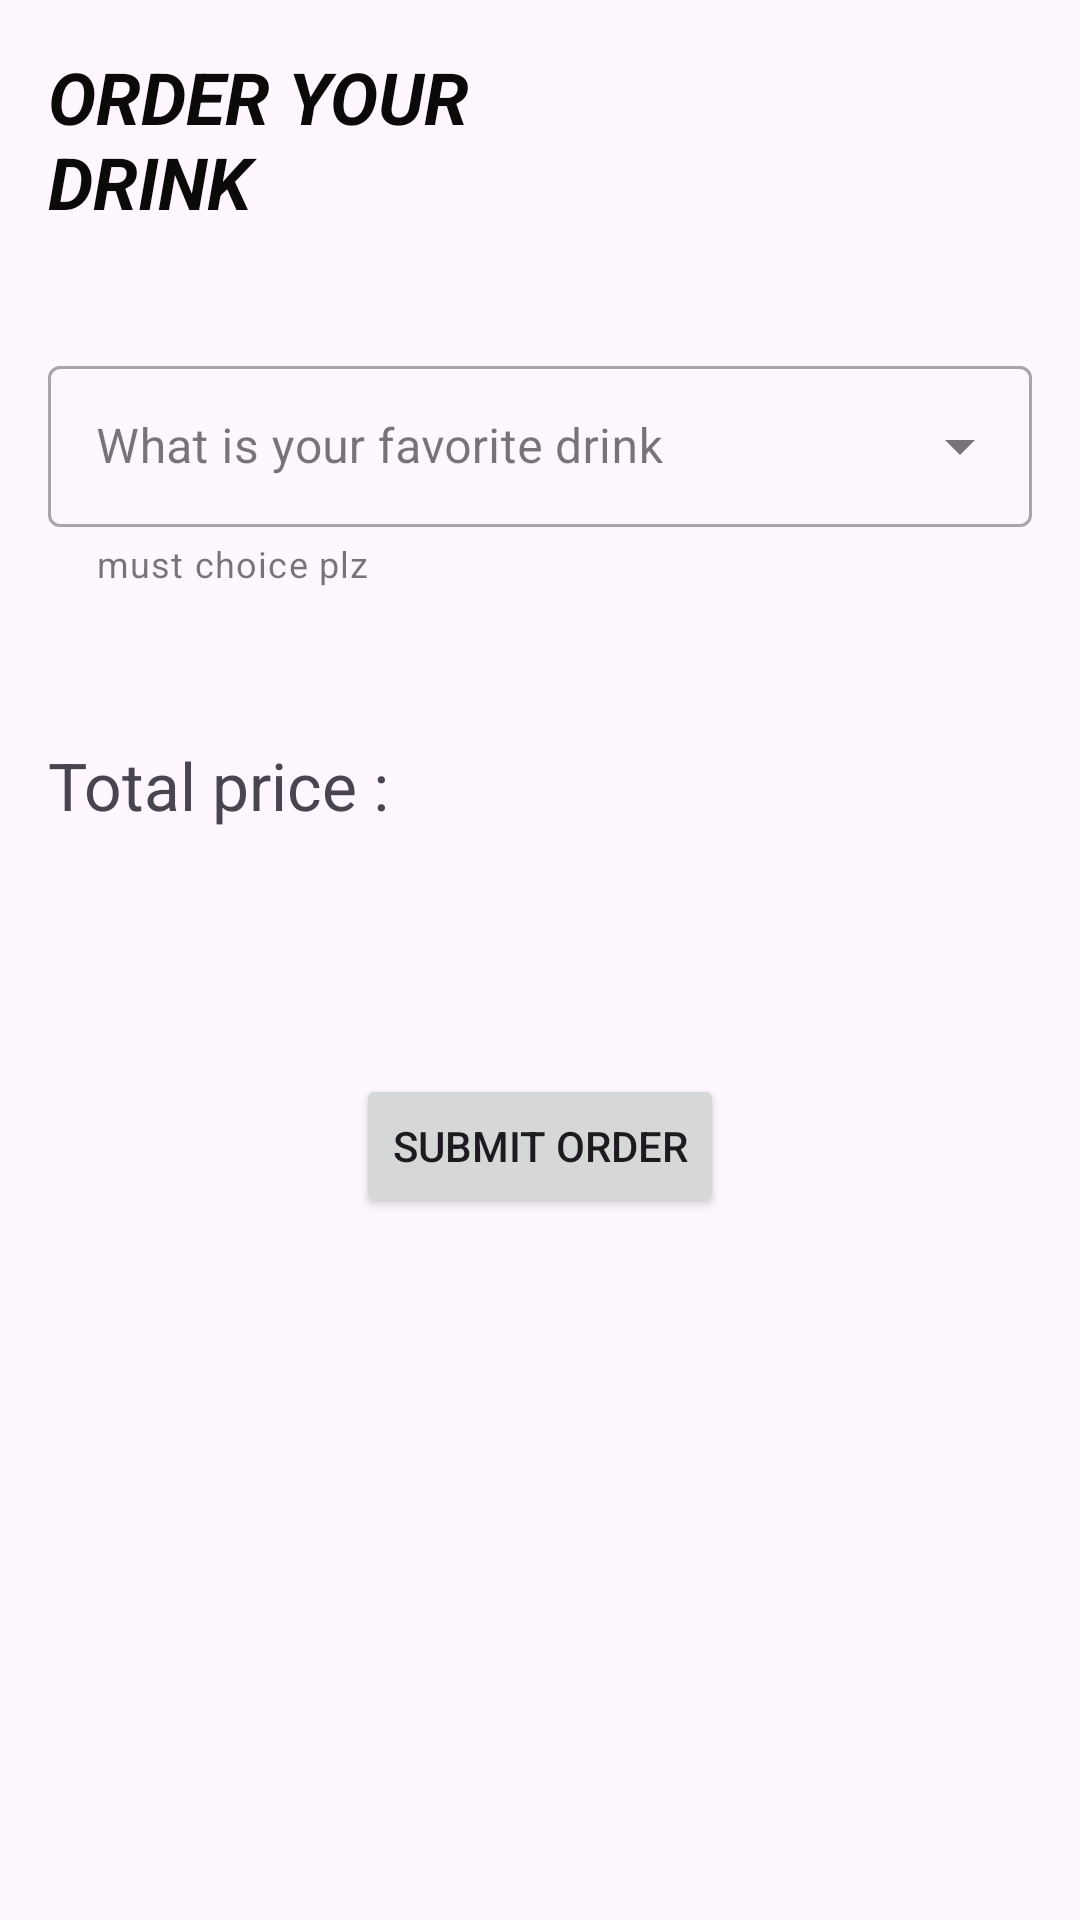

Reconstruct the res/layout file that produces this screen, plus the resources it refers to.
<!-- AndroidManifest.xml: application theme Theme.Task_one -->
<!-- res/layout/activity_main.xml -->
<?xml version="1.0" encoding="utf-8"?>
<androidx.constraintlayout.widget.ConstraintLayout xmlns:android="http://schemas.android.com/apk/res/android"
    xmlns:app="http://schemas.android.com/apk/res-auto"
    xmlns:tools="http://schemas.android.com/tools"
    android:layout_width="match_parent"
    android:layout_height="match_parent"

    tools:context=".MainActivity">

    <TextView
        android:id="@+id/t1"
        android:layout_width="0dp"
        android:layout_height="wrap_content"
        android:layout_margin="16dp"
        android:layout_marginStart="16dp"
        android:layout_marginTop="35dp"
        android:layout_marginBottom="783dp"
        android:text="@string/order"
        android:textAlignment="viewStart"
        android:textAllCaps="true"
        android:textColor="#0C090A"
        android:textSize="24sp"
        android:textStyle="bold|italic"
        app:layout_constraintBottom_toBottomOf="parent"
        app:layout_constraintEnd_toStartOf="@+id/guideline"
        app:layout_constraintHorizontal_bias="0.0"
        app:layout_constraintStart_toStartOf="parent"
        app:layout_constraintTop_toTopOf="parent"
        app:layout_constraintVertical_bias="0.0" />

    <androidx.constraintlayout.widget.Guideline
        android:id="@+id/guideline"
        android:layout_width="wrap_content"
        android:layout_height="wrap_content"
        android:orientation="vertical"
        app:layout_constraintGuide_percent="0.67" />

    <com.google.android.material.textfield.TextInputLayout
        android:id="@+id/edit"
        style="@style/Widget.MaterialComponents.TextInputLayout.OutlinedBox.ExposedDropdownMenu"
        android:layout_width="0dp"
        android:layout_height="wrap_content"
        android:layout_marginStart="16dp"
        android:layout_marginTop="40dp"
        android:layout_marginEnd="16dp"
        android:hint="What is your favorite drink"
        app:helperText="must choice plz"
        app:layout_constraintEnd_toEndOf="parent"
        app:layout_constraintHorizontal_bias="0.0"
        app:layout_constraintStart_toStartOf="parent"
        app:layout_constraintTop_toBottomOf="@+id/t1">

        <AutoCompleteTextView
            android:id="@+id/drinkorder"
            android:layout_width="match_parent"
            android:layout_height="wrap_content"
            android:layout_marginTop="176dp"
            android:padding="16dp"
            android:inputType="none"
            >

        </AutoCompleteTextView>


    </com.google.android.material.textfield.TextInputLayout>

    <Button
        android:id="@+id/b1"
        android:layout_width="wrap_content"
        android:layout_height="wrap_content"
        android:layout_marginTop="80dp"
        android:text="submit order"
        app:layout_constraintEnd_toEndOf="parent"
        app:layout_constraintStart_toStartOf="parent"
        app:layout_constraintTop_toBottomOf="@+id/price" />

    <TextView
        android:id="@+id/text"
        android:layout_width="125dp"
        android:layout_height="32dp"
        android:layout_marginStart="16dp"
        android:layout_marginTop="48dp"
        android:text="Total price : "
        android:textSize="22sp"
        app:layout_constraintBottom_toTopOf="@+id/b1"
        app:layout_constraintStart_toStartOf="parent"
        app:layout_constraintTop_toBottomOf="@+id/edit"
        app:layout_constraintVertical_bias="0.035" />

    <TextView
        android:id="@+id/price"
        android:layout_width="0dp"
        android:layout_height="30dp"
        android:layout_marginStart="2dp"
        android:layout_marginTop="52dp"

        android:textSize="22sp"
        app:layout_constraintEnd_toStartOf="@+id/guideline"
        app:layout_constraintHorizontal_bias="0.0"
        app:layout_constraintStart_toEndOf="@+id/text"
        app:layout_constraintTop_toBottomOf="@+id/edit" />

</androidx.constraintlayout.widget.ConstraintLayout>
<!-- resources referenced by this layout -->
<resources>
  <string name="order" translatable="false">ORDER YOUR DRINK</string>
  <style name="Theme.Task_one" parent="Base.Theme.Task_one" />
  <style name="Base.Theme.Task_one" parent="Theme.Material3.DayNight.NoActionBar">
          
          
      </style>
</resources>
